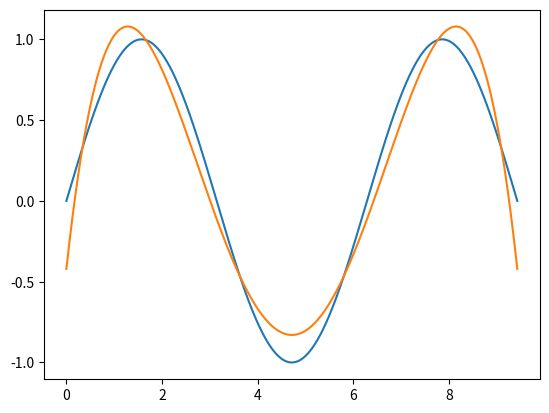

Here is the Python script that generated this plot:
import numpy as np
from scipy.optimize import minimize
import matplotlib.pyplot as plt

def poly_approx(fun, dom_l=0, dom_h=1, part_size=1000, order=1, noise=False):

    domain = np.linspace(dom_l, dom_h, part_size)
    data = fun(domain)

    if noise == True:
        noise = np.sqrt((dom_h - dom_l) / part_size) * np.random.randn(part_size)
        data += noise

    def poly(coef, partition, data):

        approx_data = []
        for t in partition:
            summands = []
            for a in range(len(coef)):
                summands.append(coef[a] * t ** a)
            approx_data.append(np.sum(np.array(summands)))

        return np.sqrt(np.sum(np.abs(approx_data - data) ** 2))
#         return np.max(np.abs(approx_data - data))

    guess = np.random.randn(order) # defines to order of the polynomial
    coefficients = minimize(poly, guess, args=(domain, data)).x

    return coefficients, data

#########################Some Examples#########################

splusc = lambda t : np.sin(t) + np.cos(t)
def func_approx(func, dom_l=0, dom_h=3*np.pi, order=5, part_size=1000, noise=False):
    coef = poly_approx(func, dom_l=dom_l, dom_h=dom_h, part_size=part_size, order=order, noise=noise)[0]
    domain = np.linspace(dom_l, dom_h, part_size)
    values = []
    for t in domain:
        summands = []
        for a in range(len(coef)):
            summands.append(coef[a] * t ** a)
        summands = np.array(summands)
        values.append(np.sum(summands))
    return values

domain = np.linspace(0, 3*np.pi, 1000)
values_approx = func_approx(func=np.sin)


# plt.plot(domain, np.sin(domain) + np.sqrt(2*np.pi/5000)*np.random.randn(5000))
data = poly_approx(np.sin, dom_l=0, dom_h=3*np.pi, part_size=1000, order=5, noise=False)[1]
plt.plot(domain, data)
# plt.plot(domain, np.sin(domain))
plt.plot(domain, values_approx)
plt.show()
